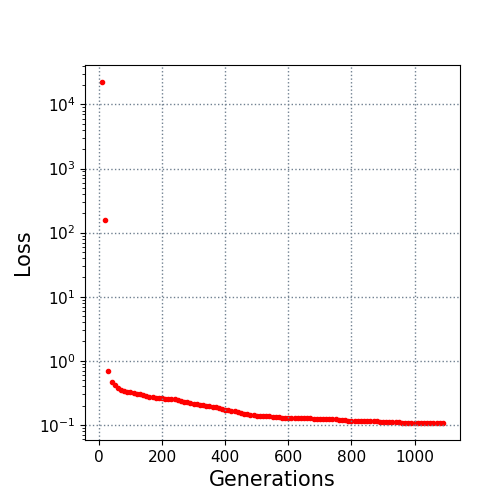

Data behind this chart, as committed beside it:
10.0, 22410.014176
20.0, 157
30.0, 0.6957
40.0, 0.4647
50.0, 0.418
60.0, 0.376
70.0, 0.3531
80.0, 0.3353
90.0, 0.325
100.0, 0.3239
110.0, 0.3119
120.0, 0.3048
130.0, 0.3
140.0, 0.2967
150.0, 0.2819
160.0, 0.2733
170.0, 0.2671
180.0, 0.2628
190.0, 0.2603
200.0, 0.2587
210.0, 0.2548
220.0, 0.2512
230.0, 0.2505
240.0, 0.2505
250.0, 0.2442
260.0, 0.2395
270.0, 0.2286
280.0, 0.227
290.0, 0.2173
300.0, 0.2125
310.0, 0.2092
320.0, 0.2076
330.0, 0.2044
340.0, 0.1993
350.0, 0.196
360.0, 0.1907
370.0, 0.189
380.0, 0.1851
390.0, 0.1794
400.0, 0.1716
410.0, 0.1711
420.0, 0.1665
430.0, 0.1621
440.0, 0.1599
450.0, 0.1545
460.0, 0.1467
470.0, 0.1461
480.0, 0.1414
490.0, 0.1405
500.0, 0.1397
510.0, 0.139
520.0, 0.139
530.0, 0.1366
540.0, 0.1361
550.0, 0.1344
560.0, 0.1319
570.0, 0.1315
580.0, 0.1299
590.0, 0.1295
600.0, 0.1295
610.0, 0.1283
... 48 more rows
